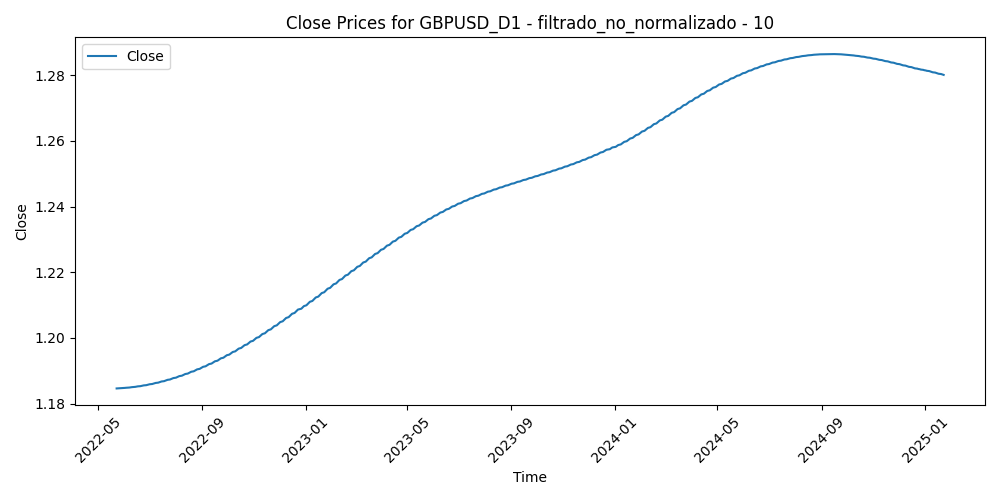

The file beside this chart, header and first rows:
Time, Close, Volume, diferencia_media_10
2022-05-23, 1.185, 75244, -0.02145
2022-05-24, 1.185, 78704, -0.01402
2022-05-25, 1.185, 81668, -0.01495
2022-05-26, 1.185, 72352, -0.01394
2022-05-27, 1.185, 72683, -0.01258
2022-05-30, 1.185, 57533, -0.01115
2022-05-31, 1.185, 91786, -0.005228
2022-06-01, 1.185, 80926, 0.00803
2022-06-02, 1.185, 66369, -5.199999999994098e-05
2022-06-03, 1.185, 67711, 0.00864
2022-06-06, 1.185, 69268, 0.003817
2022-06-07, 1.185, 84552, -0.001587
2022-06-08, 1.185, 87165, 0.003343
2022-06-09, 1.185, 101614, 0.006238
2022-06-10, 1.185, 101069, 0.02129
2022-06-13, 1.185, 124212, 0.0342
2022-06-14, 1.185, 126913, 0.04168
2022-06-15, 1.185, 127609, 0.02097
2022-06-16, 1.185, 140981, 0.000869
2022-06-17, 1.185, 123808, 0.01178
2022-06-20, 1.185, 98798, 0.005751
2022-06-21, 1.185, 102105, -0.0005
2022-06-22, 1.185, 118600, -0.001537
2022-06-23, 1.185, 129983, -0.003773
2022-06-24, 1.186, 108207, -0.005402
2022-06-27, 1.186, 100747, -0.003371
2022-06-28, 1.186, 104185, 0.006775
2022-06-29, 1.186, 117395, 0.01251
2022-06-30, 1.186, 107406, 0.005013
2022-07-01, 1.186, 103112, 0.0125
2022-07-04, 1.186, 77052, 0.009995
2022-07-05, 1.186, 118880, 0.02143
2022-07-06, 1.186, 133385, 0.02143
2022-07-07, 1.186, 117193, 0.00882
2022-07-08, 1.186, 116834, 0.005574
2022-07-11, 1.186, 105459, 0.01589
2022-07-12, 1.186, 115708, 0.01322
2022-07-13, 1.187, 120357, 0.01075
2022-07-14, 1.187, 129879, 0.01374
2022-07-15, 1.187, 107418, 0.007164
2022-07-18, 1.187, 98539, -0.002548
2022-07-19, 1.187, 87283, -0.006896
2022-07-20, 1.187, 83617, -0.004459
2022-07-21, 1.187, 94649, -0.006795
2022-07-22, 1.187, 96194, -0.007591
2022-07-25, 1.187, 84242, -0.01014
2022-07-26, 1.187, 80218, -0.006779
2022-07-27, 1.188, 84665, -0.01701
2022-07-28, 1.188, 96025, -0.0157
2022-07-29, 1.188, 96677, -0.01287
2022-08-01, 1.188, 82487, -0.01717
2022-08-02, 1.188, 103296, -0.006344
2022-08-03, 1.188, 92836, -0.003154
2022-08-04, 1.188, 82369, -0.002719
2022-08-05, 1.188, 82749, 0.006724
2022-08-08, 1.188, 68512, 0.006364
2022-08-09, 1.189, 65538, 0.00707
2022-08-10, 1.189, 77034, -0.006234
2022-08-11, 1.189, 82092, -0.004628
2022-08-12, 1.189, 75333, 0.001329
... 634 more rows
